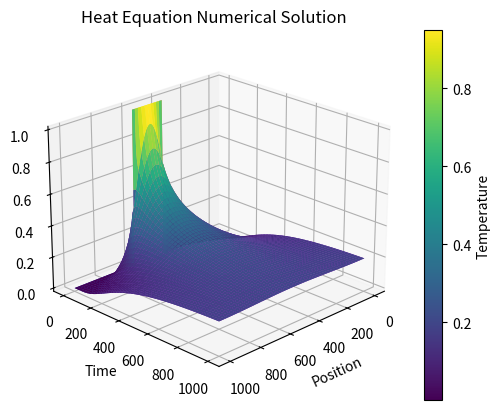

Source code (Python):
# Implementation of the heat equation in 1D
import numpy as np
import matplotlib.pyplot as plt
from scipy.integrate import odeint
from mpl_toolkits.mplot3d import axes3d

a = 1    # Thermal diffusivity constant
L = 100  # Length of domain
N = 1000 # Number of discretization points
dx = L/N
x = np.arange(-L/2,L/2,dx) # Define x domain

# Define discrete wavenumbers
kappa = 2*np.pi*np.fft.fftfreq(N, d=dx)

# Initial condition
u0 = np.zeros_like(x)
u0[int((L/2 - L/10)/dx):int((L/2 + L/10)/dx)] = 1
u0hat = np.fft.fft(u0)

# SciPy's odeint function doesn't play well with complex numbers, so we recast 
# the state u0hat from an N-element complex vector to a 2N-element real vector
u0hat_ri = np.concatenate((u0hat.real,u0hat.imag))

# Simulate in Fourier frequency domain
dt = 0.1
t = np.arange(0,1000,dt)

def rhsHeat(uhat_ri,t,kappa,a):
    uhat = uhat_ri[:N] + (1j) * uhat_ri[N:]
    d_uhat = -a**2 * (np.power(kappa,2)) * uhat
    d_uhat_ri = np.concatenate((d_uhat.real,d_uhat.imag)).astype('float64')
    return d_uhat_ri

uhat_ri = odeint(rhsHeat, u0hat_ri, t, args=(kappa,a))

uhat = uhat_ri[:,:N] + (1j) * uhat_ri[:,N:]

u = np.zeros_like(uhat)

for k in range(len(t)):
    u[k,:] = np.fft.ifft(uhat[k,:])

u = u.real    

# Mesh plot
u_plot = u[0:-1:10,:]
fig = plt.figure()
ax = fig.add_subplot(111, projection='3d')
ax.view_init(elev=22.5, azim=45, roll=0)

x = np.arange(u_plot.shape[1])
y = np.arange(u_plot.shape[0])
X, Y = np.meshgrid(x, y)

ax.plot_surface(X, Y, u_plot, cmap='plasma')
cbar = plt.colorbar(ax.plot_surface(X, Y, u_plot, cmap='viridis'), ax=ax)
cbar.set_label('Temperature')

ax.set_xlabel('Position')
ax.set_ylabel('Time')
ax.set_zlabel('Temperature')
ax.set_title('Heat Equation Numerical Solution')

# Image plot
# plt.figure()
# plt.imshow(np.flipud(u), aspect=8)
# plt.axis('off')
plt.show()